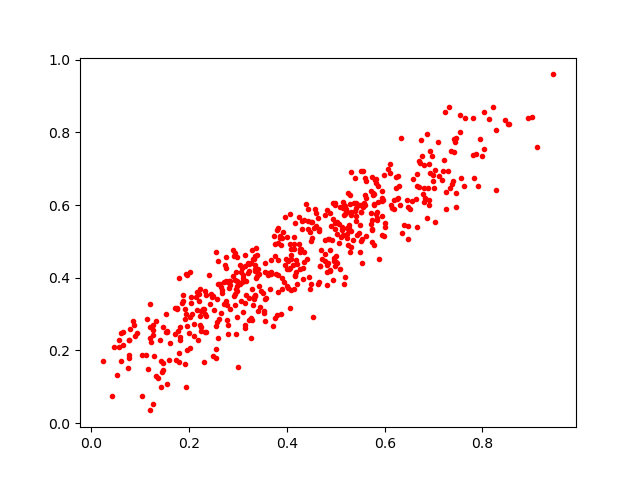

The data file committed next to this chart (first rows):
0.3332751, 0.34611353
0.5266, 0.5363
0.4879, 0.4752
0.4562, 0.5371
0.5148, 0.5911
0.6907, 0.7118
0.3065, 0.3351
0.4061, 0.5754
0.3196, 0.4143
0.7313, 0.8698
0.5028, 0.5192
0.5841, 0.5638
0.492, 0.5037
0.5305, 0.4846
0.4168, 0.4039
0.1933, 0.4098
0.127, 0.1856
0.4999, 0.4442
0.1948, 0.2665
0.2949, 0.2454
0.3165, 0.391
0.6404, 0.5455
0.5719, 0.5768
0.4987, 0.5992
0.3146, 0.2629
0.1315, 0.2797
0.4948, 0.5612
0.4243, 0.494
0.2234, 0.2531
0.7085, 0.7722
0.1328, 0.131
0.2158, 0.3102
0.254, 0.4695
0.8463, 0.8343
0.6287, 0.653
0.6805, 0.7097
0.2095, 0.2715
0.5935, 0.5162
0.2104, 0.2387
0.2187, 0.229
0.04245, 0.07338
0.315, 0.2696
0.1738, 0.1748
0.2453, 0.3552
0.341, 0.3081
0.3518, 0.3579
0.07778, 0.2284
0.7816, 0.8405
0.4948, 0.6059
0.1147, 0.2869
0.9116, 0.7608
0.4457, 0.4013
0.3342, 0.4354
0.7817, 0.6733
0.2744, 0.4263
0.6963, 0.7358
0.3278, 0.37
0.3218, 0.2843
0.7622, 0.6517
0.2748, 0.3901
0.06146, 0.1721
... 484 more rows
